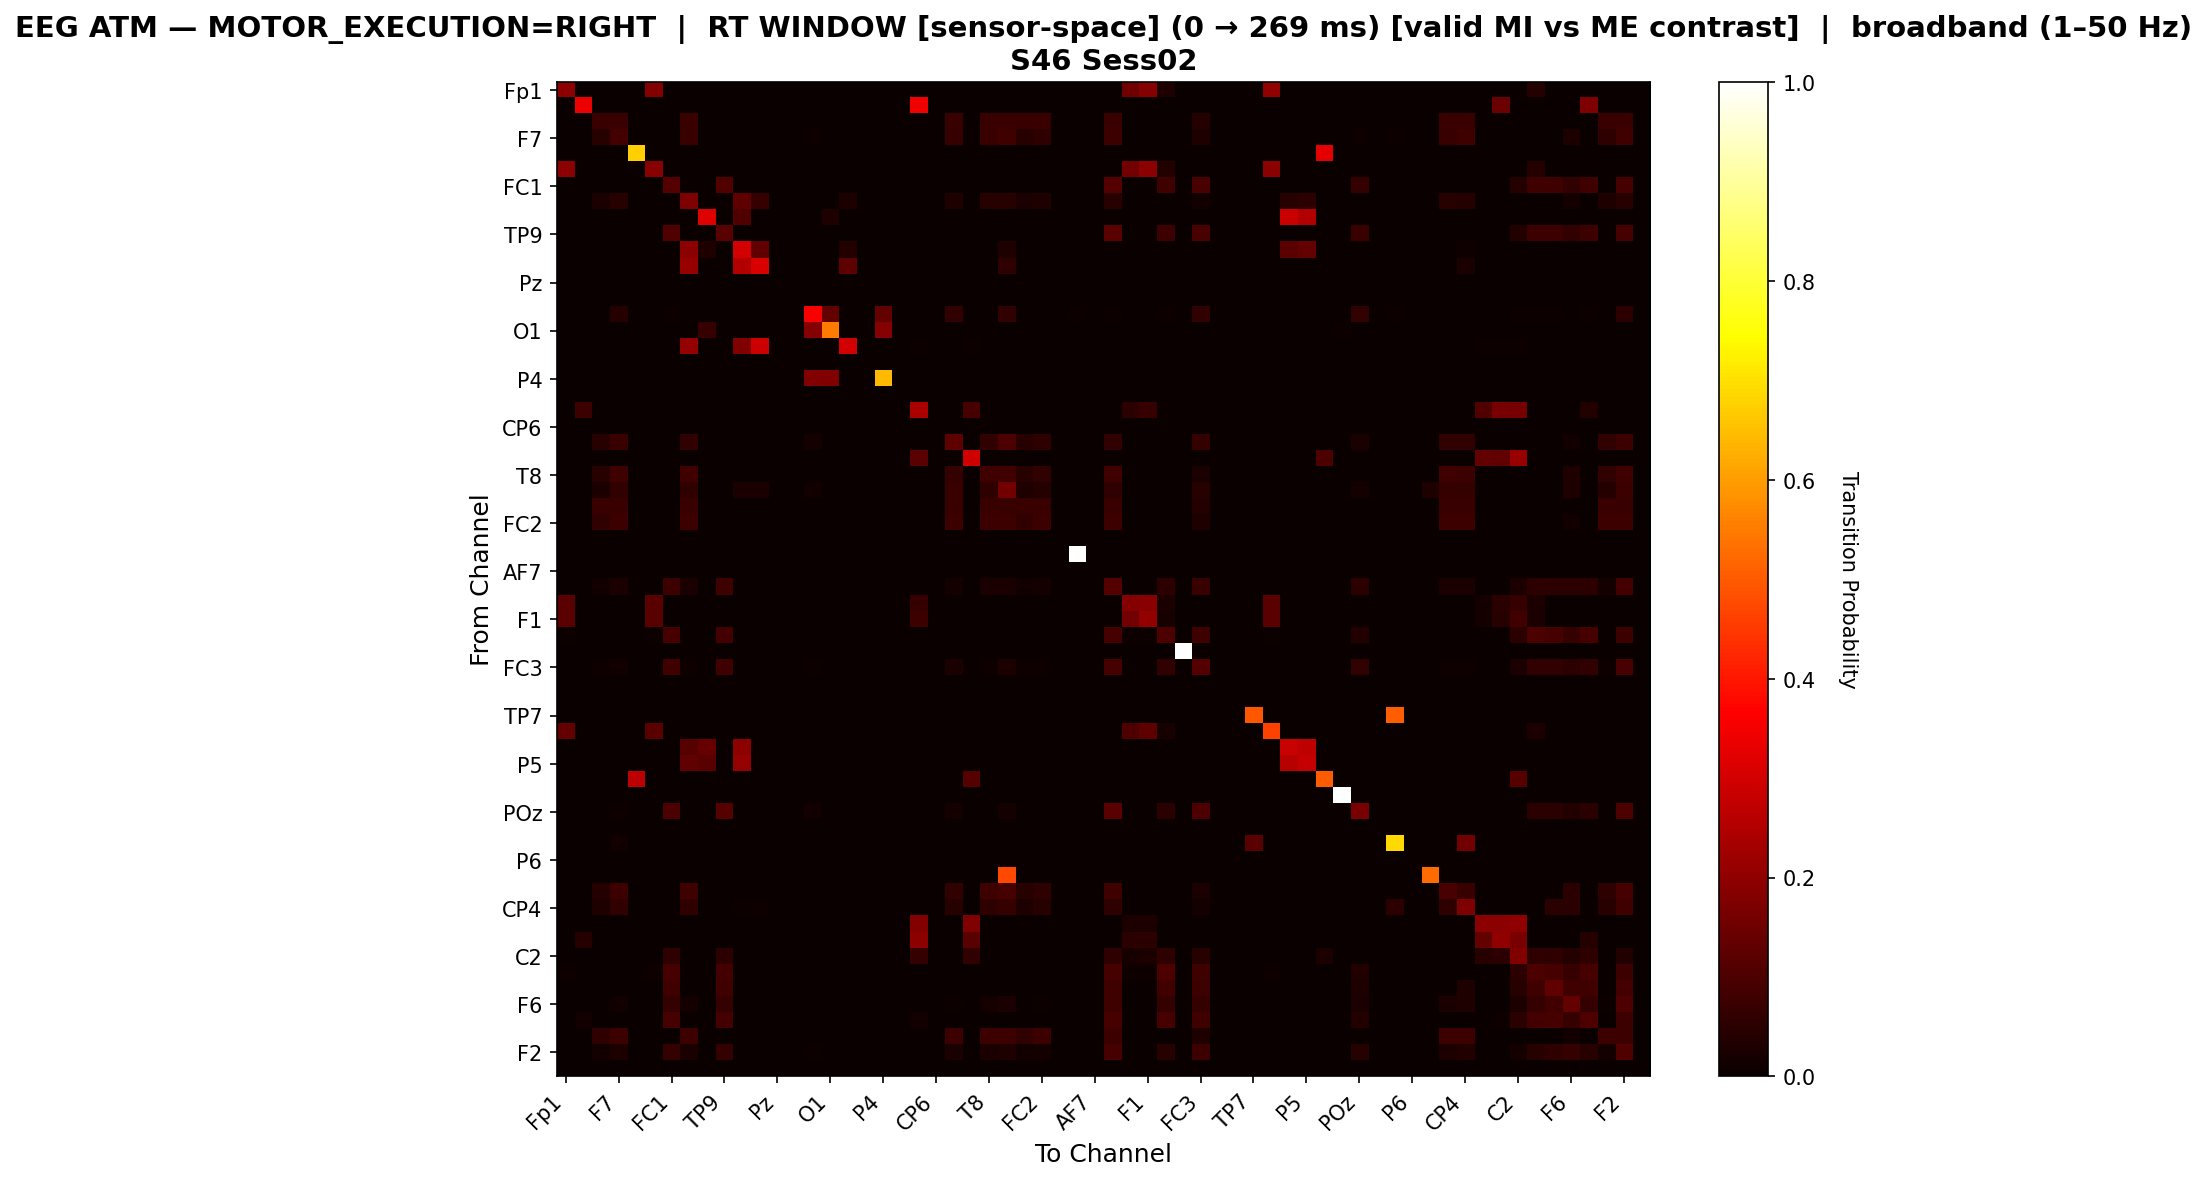

The data file committed next to this chart (first rows):
, Fp1, Fz, F3, F7, FT9, FC5, FC1, C3, T7, TP9, CP5, CP1, Pz, P3, P7, O1, Oz, O2, P4, P8, TP10, CP6, CP2
Fp1, 0.1987, 0.0, 0.0, 0.0, 0.0, 0.183, 0.0, 0.0, 0.0, 0.0, 0.0, 0.0, 0.0, 0.0, 0.0, 0.0, 0.0, 0.0, 0.0, 0.0, 0.0, 0.0, 0.0
Fz, 0.0, 0.3361, 0.0, 0.0, 0.0, 0.0, 0.0, 0.0, 0.0, 0.0, 0.0, 0.0, 0.0, 0.0, 0.0, 0.0, 0.0, 0.0, 0.0, 0.0, 0.3443, 0.0, 0.0
F3, 0.0, 0.0, 0.0735, 0.0735, 0.0, 0.0, 0.0, 0.0735, 0.0, 0.0, 0.0, 0.0, 0.0, 0.0, 0.0, 0.0, 0.0, 0.0, 0.0, 0.0, 0.0, 0.0, 0.0735
F7, 0.0, 0.0, 0.04305, 0.0894, 0.0, 0.0, 0.001104, 0.07395, 0.0, 0.0, 0.0, 0.0, 0.0, 0.0, 0.01104, 0.0, 0.0, 0.0, 0.0, 0.0, 0.0, 0.0, 0.06954
FT9, 0.0, 0.0, 0.0, 0.0, 0.6741, 0.0, 0.0, 0.0, 0.0, 0.0, 0.0, 0.0, 0.0, 0.0, 0.0, 0.0, 0.0, 0.0, 0.0, 0.0, 0.0, 0.0, 0.0
FC5, 0.1916, 0.0, 0.0, 0.0, 0.0, 0.1883, 0.0, 0.0, 0.0, 0.0, 0.0, 0.0, 0.0, 0.0, 0.0, 0.0, 0.0, 0.0, 0.0, 0.0, 0.0, 0.0, 0.0
FC1, 0.0, 0.0, 0.0, 0.0, 0.0, 0.0, 0.1112, 0.0, 0.0, 0.1085, 0.0, 0.0, 0.0, 0.0, 0.0, 0.0, 0.0, 0.0, 0.0, 0.0, 0.0, 0.0, 0.0
C3, 0.0, 0.0, 0.02478, 0.0432, 0.0, 0.0, 0.0, 0.1747, 0.0, 0.0, 0.1258, 0.06989, 0.0, 0.0, 0.0, 0.0, 0.02922, 0.0, 0.0, 0.0, 0.0006353, 0.0, 0.03431
T7, 0.0, 0.0, 0.0, 0.0, 0.0, 0.0, 0.0, 0.0, 0.3178, 0.0, 0.109, 0.0, 0.0, 0.0, 0.0, 0.03427, 0.0, 0.0, 0.0, 0.0, 0.0, 0.0, 0.0
TP9, 0.0, 0.0, 0.0, 0.0, 0.0, 0.0, 0.1071, 0.0, 0.0, 0.1172, 0.0, 0.0, 0.0, 0.0, 0.0, 0.0, 0.0, 0.0, 0.0, 0.0, 0.0, 0.0, 0.0
CP5, 0.0, 0.0, 0.0, 0.0, 0.0, 0.0, 0.0, 0.195, 0.03267, 0.0, 0.297, 0.1307, 0.0, 0.0, 0.0, 0.0, 0.03861, 0.0, 0.0, 0.0, 0.0009901, 0.0, 0.0
CP1, 0.0, 0.0, 0.0, 0.0, 0.0, 0.0, 0.0, 0.2125, 0.0, 0.0, 0.2534, 0.3099, 0.0, 0.0, 0.0, 0.0, 0.1267, 0.0, 0.0, 0.0, 0.001949, 0.0, 0.0
Pz, 0.0, 0.0, 0.0, 0.0, 0.0, 0.0, 0.0, 0.0, 0.0, 0.0, 0.0, 0.0, 0.0, 0.0, 0.0, 0.0, 0.0, 0.0, 0.0, 0.0, 0.0, 0.0, 0.0
P3, 0.0, 0.0, 0.0, 0.0, 0.0, 0.0, 0.0, 0.0, 0.0, 0.0, 0.0, 0.0, 0.0, 0.0, 0.0, 0.0, 0.0, 0.0, 0.0, 0.0, 0.0, 0.0, 0.0
P7, 0.0, 0.0, 0.0, 0.04065, 0.0, 0.0, 0.004065, 0.0, 0.0, 0.0, 0.0, 0.0, 0.0, 0.0, 0.3577, 0.1341, 0.0, 0.0, 0.1341, 0.0, 0.0, 0.0, 0.06098
O1, 0.0, 0.0, 0.0, 0.0, 0.0, 0.0, 0.0, 0.0, 0.07018, 0.0, 0.0, 0.0, 0.0, 0.0, 0.1871, 0.5497, 0.0, 0.0, 0.1871, 0.0, 0.0, 0.0, 0.0
Oz, 0.0, 0.0, 0.0, 0.0, 0.0, 0.0, 0.0, 0.207, 0.0, 0.0, 0.1762, 0.2907, 0.0, 0.0, 0.0, 0.0, 0.304, 0.0, 0.0, 0.0, 0.004405, 0.0, 0.0
O2, 0.0, 0.0, 0.0, 0.0, 0.0, 0.0, 0.0, 0.0, 0.0, 0.0, 0.0, 0.0, 0.0, 0.0, 0.0, 0.0, 0.0, 0.0, 0.0, 0.0, 0.0, 0.0, 0.0
P4, 0.0, 0.0, 0.0, 0.0, 0.0, 0.0, 0.0, 0.0, 0.0, 0.0, 0.0, 0.0, 0.0, 0.0, 0.1818, 0.1765, 0.0, 0.0, 0.6417, 0.0, 0.0, 0.0, 0.0
P8, 0.0, 0.0, 0.0, 0.0, 0.0, 0.0, 0.0, 0.0, 0.0, 0.0, 0.0, 0.0, 0.0, 0.0, 0.0, 0.0, 0.0, 0.0, 0.0, 0.0, 0.0, 0.0, 0.0
TP10, 0.0, 0.07565, 0.0, 0.0, 0.0, 0.0, 0.0, 0.0, 0.0, 0.0, 0.0, 0.0, 0.0, 0.0, 0.0, 0.0, 0.0, 0.0, 0.0, 0.0, 0.2417, 0.0, 0.0
CP6, 0.0, 0.0, 0.0, 0.0, 0.0, 0.0, 0.0, 0.0, 0.0, 0.0, 0.0, 0.0, 0.0, 0.0, 0.0, 0.0, 0.0, 0.0, 0.0, 0.0, 0.0, 0.0, 0.0
CP2, 0.0, 0.0, 0.04417, 0.07135, 0.0, 0.0, 0.0, 0.06002, 0.0, 0.0, 0.0, 0.0, 0.0, 0.0, 0.01812, 0.0, 0.0, 0.0, 0.0, 0.0, 0.0, 0.0, 0.1257
C4, 0.0, 0.0, 0.0, 0.0, 0.0, 0.0, 0.0, 0.0, 0.0, 0.0, 0.0, 0.0, 0.0, 0.0, 0.0, 0.0, 0.0, 0.0, 0.0, 0.0, 0.1241, 0.0, 0.0
T8, 0.0, 0.0, 0.04561, 0.07953, 0.0, 0.0, 0.0, 0.08421, 0.0, 0.0, 0.0, 0.0, 0.0, 0.0, 0.0, 0.0, 0.0, 0.0, 0.0, 0.0, 0.0, 0.0, 0.06316
FT10, 0.0, 0.0, 0.03064, 0.06127, 0.0, 0.0, 0.0, 0.05734, 0.0, 0.0, 0.02357, 0.02435, 0.0, 0.0, 0.01257, 0.0, 0.0, 0.0, 0.0, 0.0, 0.0, 0.0, 0.0707
FC6, 0.0, 0.0, 0.07358, 0.07358, 0.0, 0.0, 0.0, 0.07358, 0.0, 0.0, 0.0, 0.0, 0.0, 0.0, 0.0, 0.0, 0.0, 0.0, 0.0, 0.0, 0.0, 0.0, 0.07358
FC2, 0.0, 0.0, 0.05909, 0.07576, 0.0, 0.0, 0.0, 0.07576, 0.0, 0.0, 0.0, 0.0, 0.0, 0.0, 0.0, 0.0, 0.0, 0.0, 0.0, 0.0, 0.0, 0.0, 0.07576
F4, 0.0, 0.0, 0.0, 0.0, 0.0, 0.0, 0.0, 0.0, 0.0, 0.0, 0.0, 0.0, 0.0, 0.0, 0.0, 0.0, 0.0, 0.0, 0.0, 0.0, 0.0, 0.0, 0.0
F8, 0.0, 0.0, 0.0, 0.0, 0.0, 0.0, 0.0, 0.0, 0.0, 0.0, 0.0, 0.0, 0.0, 0.0, 0.0, 0.0, 0.0, 0.0, 0.0, 0.0, 0.0, 0.0, 0.0
AF7, 0.0, 0.0, 0.0, 0.0, 0.0, 0.0, 0.0, 0.0, 0.0, 0.0, 0.0, 0.0, 0.0, 0.0, 0.0, 0.0, 0.0, 0.0, 0.0, 0.0, 0.0, 0.0, 0.0
AF3, 0.0, 0.0, 0.01394, 0.0243, 0.0, 0.0, 0.07434, 0.02538, 0.0, 0.07898, 0.0, 0.0, 0.0, 0.0, 0.0, 0.0, 0.0, 0.0, 0.0, 0.0, 0.0, 0.0, 0.0193
AFz, 0.1199, 0.0, 0.0, 0.0, 0.0, 0.1199, 0.0, 0.0, 0.0, 0.0, 0.0, 0.0, 0.0, 0.0, 0.0, 0.0, 0.0, 0.0, 0.0, 0.0, 0.06954, 0.0, 0.0
F1, 0.1245, 0.0, 0.0, 0.0, 0.0, 0.1203, 0.0, 0.0, 0.0, 0.0, 0.0, 0.0, 0.0, 0.0, 0.0, 0.0, 0.0, 0.0, 0.0, 0.0, 0.07469, 0.0, 0.0
F5, 0.007385, 0.0, 0.0, 0.0, 0.0, 0.007385, 0.09231, 0.0, 0.0, 0.08862, 0.0, 0.0, 0.0, 0.0, 0.0, 0.0, 0.0, 0.0, 0.0, 0.0, 0.0, 0.0, 0.0
FT7, 0.0, 0.0, 0.0, 0.0, 0.0, 0.0, 0.0, 0.0, 0.0, 0.0, 0.0, 0.0, 0.0, 0.0, 0.0, 0.0, 0.0, 0.0, 0.0, 0.0, 0.0, 0.0, 0.0
FC3, 0.0, 0.0, 0.009818, 0.01449, 0.0, 0.0, 0.08228, 0.009818, 0.0, 0.08228, 0.0, 0.0, 0.0, 0.0, 0.00748, 0.0, 0.0, 0.0, 0.0, 0.0, 0.0, 0.0, 0.02665
C1, 0.0, 0.0, 0.0, 0.0, 0.0, 0.0, 0.0, 0.0, 0.0, 0.0, 0.0, 0.0, 0.0, 0.0, 0.0, 0.0, 0.0, 0.0, 0.0, 0.0, 0.0, 0.0, 0.0
C5, 0.0, 0.0, 0.0, 0.0, 0.0, 0.0, 0.0, 0.0, 0.0, 0.0, 0.0, 0.0, 0.0, 0.0, 0.0, 0.0, 0.0, 0.0, 0.0, 0.0, 0.0, 0.0, 0.0
TP7, 0.0, 0.0, 0.0, 0.0, 0.0, 0.0, 0.0, 0.0, 0.0, 0.0, 0.0, 0.0, 0.0, 0.0, 0.0, 0.0, 0.0, 0.0, 0.0, 0.0, 0.0, 0.0, 0.0
CP3, 0.1335, 0.0, 0.0, 0.0, 0.0, 0.1229, 0.0, 0.0, 0.0, 0.0, 0.0, 0.0, 0.0, 0.0, 0.0, 0.0, 0.0, 0.0, 0.0, 0.0, 0.0, 0.0, 0.0
P1, 0.0, 0.0, 0.0, 0.0, 0.0, 0.0, 0.0, 0.1156, 0.1402, 0.0, 0.1957, 0.0, 0.0, 0.0, 0.0, 0.0, 0.0, 0.0, 0.0, 0.0, 0.0, 0.0, 0.0
P5, 0.0, 0.0, 0.0, 0.0, 0.0, 0.0, 0.0, 0.1311, 0.1204, 0.0, 0.2104, 0.0, 0.0, 0.0, 0.0, 0.0, 0.0, 0.0, 0.0, 0.0, 0.0, 0.0, 0.0
PO7, 0.0, 0.0, 0.0, 0.0, 0.2671, 0.0, 0.0, 0.0, 0.0, 0.0, 0.0, 0.0, 0.0, 0.0, 0.0, 0.0, 0.0, 0.0, 0.0, 0.0, 0.0, 0.0, 0.0
PO3, 0.0, 0.0, 0.0, 0.0, 0.0, 0.0, 0.0, 0.0, 0.0, 0.0, 0.0, 0.0, 0.0, 0.0, 0.0, 0.0, 0.0, 0.0, 0.0, 0.0, 0.0, 0.0, 0.0
POz, 0.0, 0.0, 0.0, 0.008382, 0.0, 0.0, 0.09807, 0.0, 0.0, 0.114, 0.0, 0.0, 0.0, 0.0, 0.01341, 0.0, 0.0, 0.0, 0.0, 0.0, 0.0008382, 0.0, 0.0176
PO4, 0.0, 0.0, 0.0, 0.0, 0.0, 0.0, 0.0, 0.0, 0.0, 0.0, 0.0, 0.0, 0.0, 0.0, 0.0, 0.0, 0.0, 0.0, 0.0, 0.0, 0.0, 0.0, 0.0
PO8, 0.0, 0.0, 0.0, 0.01538, 0.0, 0.0, 0.002564, 0.0, 0.0, 0.0, 0.0, 0.0, 0.0, 0.0, 0.002564, 0.0, 0.0, 0.0, 0.0, 0.0, 0.0, 0.0, 0.0
P6, 0.0, 0.0, 0.0, 0.0, 0.0, 0.0, 0.0, 0.0, 0.0, 0.0, 0.0, 0.0, 0.0, 0.0, 0.0, 0.0, 0.0, 0.0, 0.0, 0.0, 0.0, 0.0, 0.0
P2, 0.0, 0.0, 0.0, 0.0, 0.0, 0.0, 0.0, 0.0, 0.0, 0.0, 0.0, 0.0, 0.0, 0.0, 0.0, 0.0, 0.0, 0.0, 0.0, 0.0, 0.0, 0.0, 0.0
CPz, 0.0, 0.0, 0.04295, 0.07489, 0.0, 0.0, 0.0, 0.0804, 0.0, 0.0, 0.0, 0.0, 0.0, 0.0, 0.0, 0.0, 0.0, 0.0, 0.0, 0.0, 0.0, 0.0, 0.05947
CP4, 0.0, 0.0, 0.03333, 0.06068, 0.0, 0.0, 0.0008547, 0.05556, 0.0, 0.0, 0.007692, 0.01111, 0.0, 0.0, 0.0008547, 0.0, 0.0, 0.0, 0.0, 0.0, 0.0, 0.0, 0.04615
TP8, 0.0, 0.0, 0.0, 0.0, 0.0, 0.0, 0.0, 0.0, 0.0, 0.0, 0.0, 0.0, 0.0, 0.0, 0.0, 0.0, 0.0, 0.0, 0.0, 0.0, 0.1824, 0.0, 0.0
C6, 0.0, 0.04204, 0.0, 0.0, 0.0, 0.0, 0.0, 0.0, 0.0, 0.0, 0.0, 0.0, 0.0, 0.0, 0.0, 0.0, 0.0, 0.0, 0.0, 0.0, 0.1991, 0.0, 0.0
C2, 0.0, 0.0, 0.0, 0.0, 0.0, 0.0, 0.05744, 0.0, 0.0, 0.05302, 0.0, 0.0, 0.0, 0.0, 0.0, 0.0, 0.0, 0.0, 0.0, 0.0, 0.06259, 0.0, 0.0
FC4, 0.008637, 0.0, 0.0, 0.0, 0.0, 0.008637, 0.0913, 0.0, 0.0, 0.0876, 0.0, 0.0, 0.0, 0.0, 0.0, 0.0, 0.0, 0.0, 0.0, 0.0, 0.0, 0.0, 0.0
FT8, 0.0, 0.0, 0.0, 0.0, 0.0, 0.0, 0.08578, 0.0, 0.0, 0.08233, 0.0, 0.0, 0.0, 0.0, 0.0, 0.0, 0.0, 0.0, 0.0, 0.0, 0.0, 0.0, 0.0
F6, 0.0, 0.0, 0.0, 0.01554, 0.0, 0.0, 0.06387, 0.01841, 0.0, 0.06387, 0.0, 0.0, 0.0, 0.0, 0.0, 0.0, 0.0, 0.0, 0.0, 0.0, 0.0, 0.0, 0.00748
AF8, 0.0, 0.01343, 0.0, 0.0, 0.0, 0.0, 0.0928, 0.0, 0.0, 0.08913, 0.0, 0.0, 0.0, 0.0, 0.0, 0.0, 0.0, 0.0, 0.0, 0.0, 0.01343, 0.0, 0.0
AF4, 0.0, 0.0, 0.05804, 0.07589, 0.0, 0.0, 0.0, 0.07589, 0.0, 0.0, 0.0, 0.0, 0.0, 0.0, 0.0, 0.0, 0.0, 0.0, 0.0, 0.0, 0.0, 0.0, 0.07589
... 2 more rows
